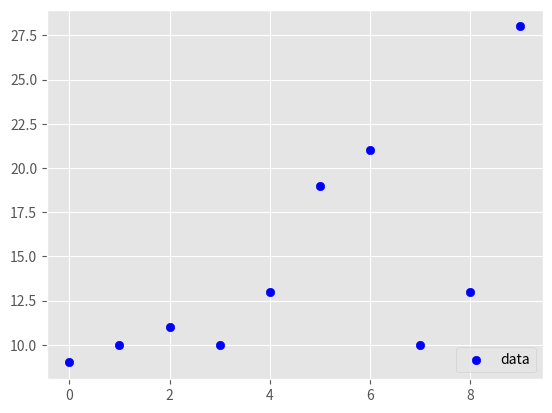

Source code (Python):
'''# Classification: KNN, SVM
- group / clustering
- prior-labeled data for training
'''
import random
import numpy as np
from statistics import mean
import matplotlib.pyplot as plt
from matplotlib import style
style.use('ggplot')


def create_ds(hm, var, step=2, corr=False):
    val = 1
    ys = []
    for i in range(hm):
        y = val+random.randrange(-var, var)
        ys.append(y)
        if corr and corr == 'pos':
            val += step
        elif corr and corr == 'neg':
            val -= step
    xs = [i for i in range(len(ys))]
    # for i in range(len(ys)):
    #     print(xs[i], ys[i])
    return np.array(xs, dtype=np.float64), np.array(ys, dtype=np.float64)


xs, ys = create_ds(10, 10, 2, corr='pos')
plt.scatter(xs, ys, color='b', label='data')
plt.legend(loc=4)
plt.show()
